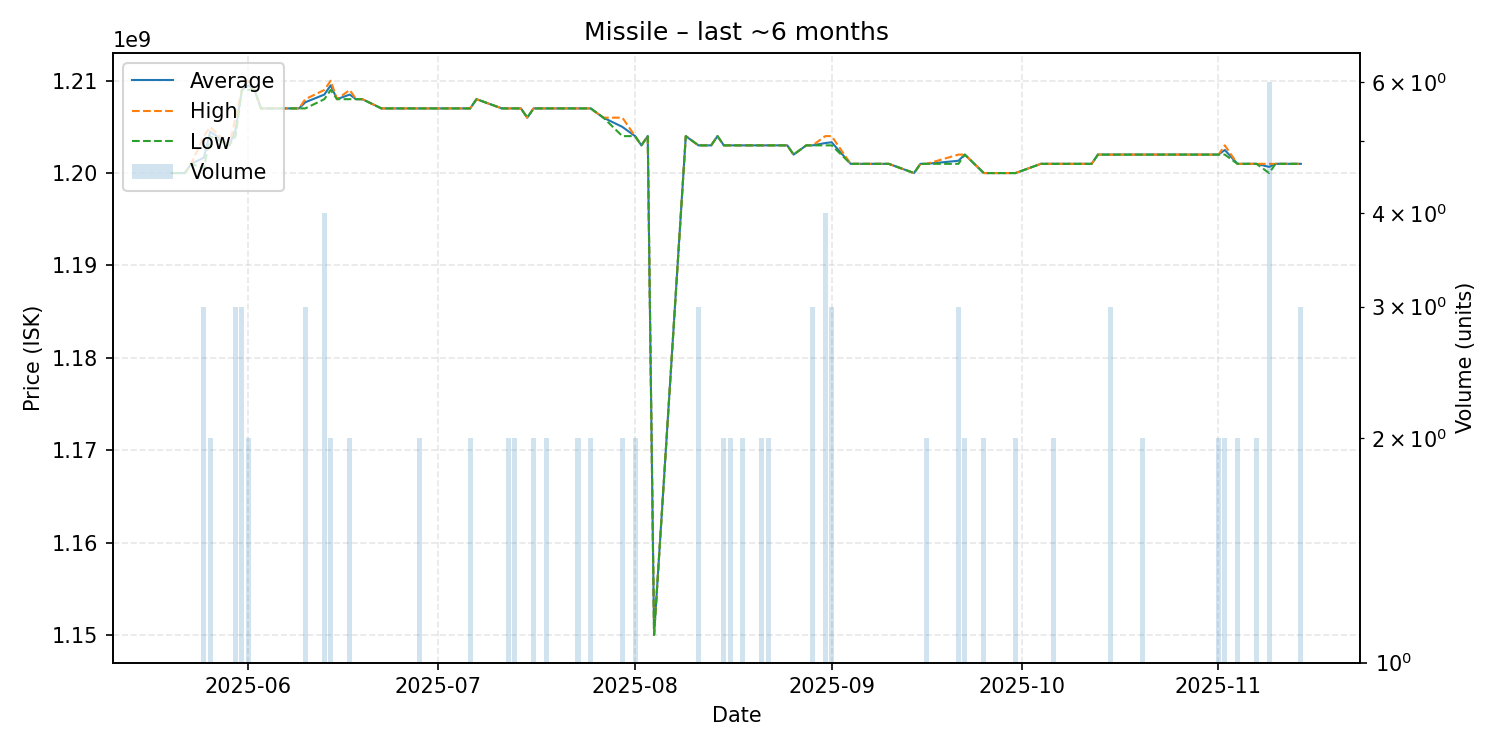

The file beside this chart, header and first rows:
date, average, highest, lowest, order_count, volume
2025-05-20, 1200000000, 1200000000, 1200000000, 1, 1
2025-05-22, 1200000000, 1200000000, 1200000000, 1, 1
2025-05-23, 1201000000, 1201000000, 1201000000, 1, 1
2025-05-25, 1201666667, 1204000000, 1200500000, 3, 3
2025-05-26, 1204500000, 1205000000, 1204000000, 2, 2
2025-05-29, 1203000000, 1203000000, 1203000000, 1, 1
2025-05-30, 1204666667, 1206000000, 1204000000, 3, 3
2025-05-31, 1209000000, 1209000000, 1209000000, 3, 3
2025-06-01, 1209500000, 1210000000, 1209000000, 2, 2
2025-06-02, 1209000000, 1209000000, 1209000000, 1, 1
2025-06-03, 1207000000, 1207000000, 1207000000, 1, 1
2025-06-06, 1207000000, 1207000000, 1207000000, 1, 1
2025-06-08, 1207000000, 1207000000, 1207000000, 1, 1
2025-06-09, 1207000000, 1207000000, 1207000000, 1, 1
2025-06-10, 1207666667, 1208000000, 1207000000, 3, 3
2025-06-13, 1208500000, 1209000000, 1208000000, 4, 4
2025-06-14, 1209500000, 1210000000, 1209000000, 2, 2
2025-06-15, 1208000000, 1208000000, 1208000000, 1, 1
2025-06-17, 1208500000, 1209000000, 1208000000, 2, 2
2025-06-18, 1208000000, 1208000000, 1208000000, 1, 1
2025-06-19, 1208000000, 1208000000, 1208000000, 1, 1
2025-06-22, 1207000000, 1207000000, 1207000000, 1, 1
2025-06-26, 1207000000, 1207000000, 1207000000, 1, 1
2025-06-28, 1207000000, 1207000000, 1207000000, 2, 2
2025-06-29, 1207000000, 1207000000, 1207000000, 1, 1
2025-06-30, 1207000000, 1207000000, 1207000000, 1, 1
2025-07-03, 1207000000, 1207000000, 1207000000, 1, 1
2025-07-04, 1207000000, 1207000000, 1207000000, 1, 1
2025-07-05, 1207000000, 1207000000, 1207000000, 1, 1
2025-07-06, 1207000000, 1207000000, 1207000000, 2, 2
2025-07-07, 1208000000, 1208000000, 1208000000, 1, 1
2025-07-11, 1207000000, 1207000000, 1207000000, 1, 1
2025-07-12, 1207000000, 1207000000, 1207000000, 2, 2
2025-07-13, 1207000000, 1207000000, 1207000000, 2, 2
2025-07-14, 1207000000, 1207000000, 1207000000, 1, 1
2025-07-15, 1206000000, 1206000000, 1206000000, 1, 1
2025-07-16, 1207000000, 1207000000, 1207000000, 2, 2
2025-07-17, 1207000000, 1207000000, 1207000000, 1, 1
2025-07-18, 1207000000, 1207000000, 1207000000, 2, 2
2025-07-19, 1207000000, 1207000000, 1207000000, 1, 1
2025-07-21, 1207000000, 1207000000, 1207000000, 1, 1
2025-07-23, 1207000000, 1207000000, 1207000000, 2, 2
2025-07-25, 1207000000, 1207000000, 1207000000, 2, 2
2025-07-27, 1206000000, 1206000000, 1206000000, 1, 1
2025-07-30, 1205000000, 1206000000, 1204000000, 2, 2
2025-08-01, 1204000000, 1204000000, 1204000000, 2, 2
2025-08-02, 1203000000, 1203000000, 1203000000, 1, 1
2025-08-03, 1204000000, 1204000000, 1204000000, 1, 1
2025-08-04, 1150000000, 1150000000, 1150000000, 1, 1
2025-08-09, 1204000000, 1204000000, 1204000000, 1, 1
2025-08-11, 1203000000, 1203000000, 1203000000, 3, 3
2025-08-13, 1203000000, 1203000000, 1203000000, 1, 1
2025-08-14, 1204000000, 1204000000, 1204000000, 1, 1
2025-08-15, 1203000000, 1203000000, 1203000000, 2, 2
2025-08-16, 1203000000, 1203000000, 1203000000, 2, 2
2025-08-17, 1203000000, 1203000000, 1203000000, 1, 1
2025-08-18, 1203000000, 1203000000, 1203000000, 2, 2
2025-08-21, 1203000000, 1203000000, 1203000000, 2, 2
2025-08-22, 1203000000, 1203000000, 1203000000, 2, 2
2025-08-25, 1203000000, 1203000000, 1203000000, 1, 1
... 40 more rows
